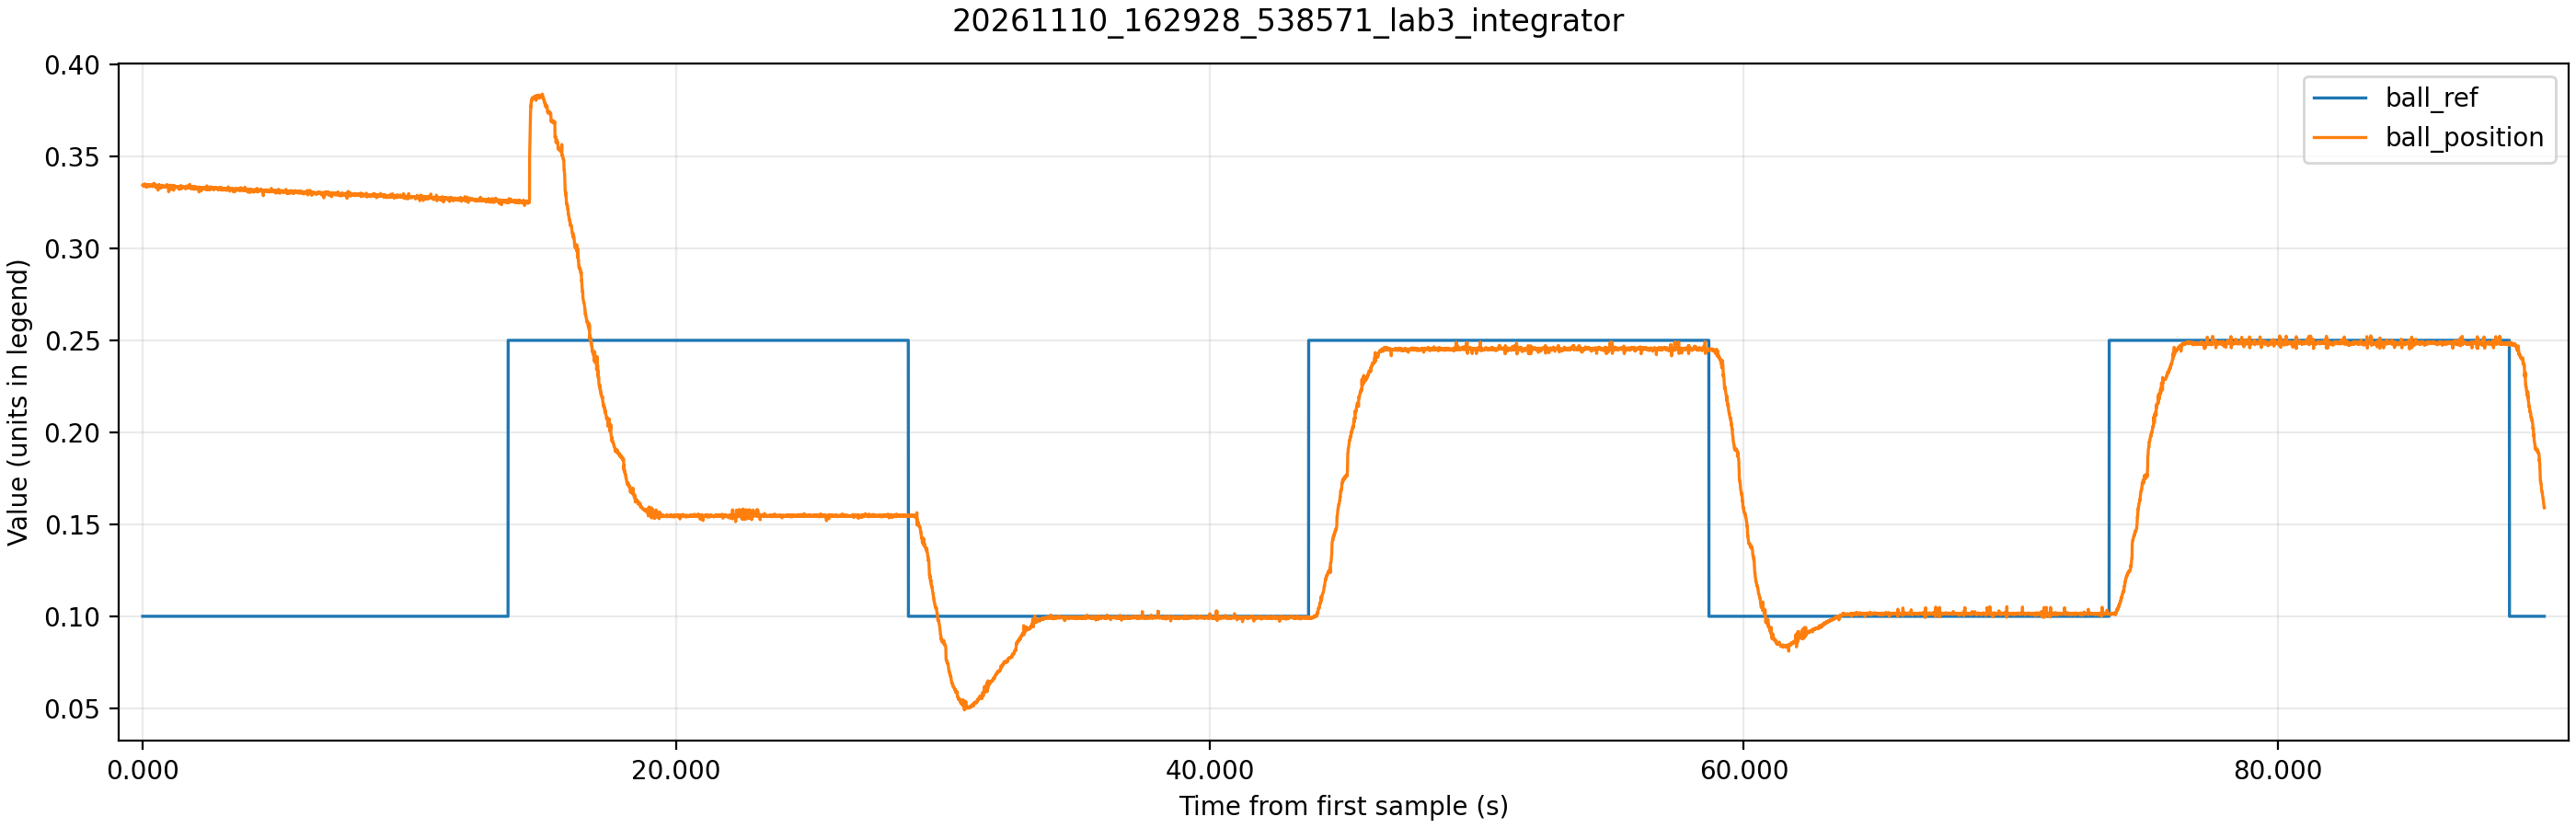

The data file committed next to this chart (first rows):
time_ms, theta_ref, theta_ref_sat, theta, control_voltage, motor_voltage, ball_raw, ball_position, beam_angle, ball_ref
1305, 1.632, 0.7, -1.092, 0.06, 0.0, 13418, 0.3344, -0.06648, 0.1
1310, 1.616, 0.7, -1.115, -2.52, 0.0, 13425, 0.3346, -0.06791, 0.1
1315, 1.595, 0.7, -1.133, -4.34, 0.0, 13403, 0.3341, -0.069, 0.1
1320, 1.58, 0.7, -1.114, -5.62, 0.0, 13414, 0.3343, -0.06785, 0.1
1325, 1.564, 0.7, -1.115, -6.49, 0.0, 13419, 0.3345, -0.06791, 0.1
1330, 1.547, 0.7, -1.117, -7.09, 0.0, 13416, 0.3344, -0.06802, 0.1
1335, 1.53, 0.7, -1.115, -7.5, 0.0, 13412, 0.3343, -0.06793, 0.1
1340, 1.514, 0.7, -1.117, -7.79, 0.0, 13410, 0.3342, -0.06802, 0.1
1345, 1.495, 0.7, -1.119, -7.99, 0.0, 13394, 0.3338, -0.06813, 0.1
1350, 1.482, 0.7, -1.137, -8.13, 0.0, 13414, 0.3343, -0.06924, 0.1
1355, 1.469, 0.7, -1.116, -8.26, 0.0, 13428, 0.3347, -0.06798, 0.1
1360, 1.451, 0.7, -1.115, -8.31, 0.0, 13410, 0.3342, -0.06789, 0.1
1365, 1.434, 0.7, -1.116, -8.35, 0.0, 13402, 0.334, -0.06798, 0.1
1370, 1.422, 0.7, -1.118, -8.38, 0.0, 13420, 0.3345, -0.06809, 0.1
1375, 1.41, 0.7, -1.114, -8.4, 0.0, 13434, 0.3348, -0.06782, 0.1
1380, 1.391, 0.7, -1.115, -8.41, 0.0, 13411, 0.3343, -0.06791, 0.1
1385, 1.382, 0.7, -1.117, -8.42, 0.0, 13440, 0.335, -0.06805, 0.1
1390, 1.366, 0.7, -1.116, -8.42, 0.0, 13432, 0.3348, -0.06796, 0.1
1395, 1.349, 0.7, -1.118, -8.43, 0.0, 13416, 0.3344, -0.06807, 0.1
1400, 1.337, 0.7, -1.114, -8.43, 0.0, 13427, 0.3347, -0.06787, 0.1
1405, 1.317, 0.7, -1.115, -8.43, 0.0, 13389, 0.3337, -0.06791, 0.1
1410, 1.306, 0.7, -1.114, -8.43, 0.0, 13403, 0.3341, -0.06782, 0.1
1415, 1.293, 0.7, -1.118, -8.43, 0.0, 13405, 0.3341, -0.06811, 0.1
1420, 1.281, 0.7, -1.118, -8.44, 0.0, 13411, 0.3343, -0.06807, 0.1
1425, 1.262, 0.7, -1.12, -8.44, 0.0, 13378, 0.3334, -0.0682, 0.1
1430, 1.254, 0.7, -1.117, -8.44, 0.0, 13408, 0.3342, -0.06805, 0.1
1435, 1.243, 0.7, -1.121, -8.44, 0.0, 13418, 0.3344, -0.06827, 0.1
1440, 1.229, 0.7, -1.117, -8.45, 0.0, 13408, 0.3342, -0.068, 0.1
1445, 1.217, 0.7, -1.115, -8.45, 0.0, 13411, 0.3343, -0.06789, 0.1
1450, 1.203, 0.7, -1.116, -8.44, 0.0, 13402, 0.334, -0.06796, 0.1
1455, 1.193, 0.7, -1.119, -8.44, 0.0, 13410, 0.3342, -0.06816, 0.1
1460, 1.182, 0.7, -1.117, -8.44, 0.0, 13419, 0.3345, -0.068, 0.1
1465, 1.163, 0.7, -1.118, -8.44, 0.0, 13376, 0.3334, -0.06807, 0.1
1470, 1.159, 0.7, -1.117, -8.44, 0.0, 13418, 0.3344, -0.06802, 0.1
1475, 1.145, 0.7, -1.117, -8.44, 0.0, 13408, 0.3342, -0.06802, 0.1
1480, 1.131, 0.7, -1.117, -8.44, 0.0, 13394, 0.3338, -0.06802, 0.1
1485, 1.123, 0.7, -1.118, -8.44, 0.0, 13408, 0.3342, -0.06809, 0.1
1490, 1.112, 0.7, -1.116, -8.44, 0.0, 13412, 0.3343, -0.06798, 0.1
1495, 1.105, 0.7, -1.116, -8.44, 0.0, 13432, 0.3348, -0.06798, 0.1
1500, 1.086, 0.7, -1.118, -8.44, 0.0, 13388, 0.3337, -0.06809, 0.1
1505, 1.078, 0.7, -1.118, -8.44, 0.0, 13402, 0.334, -0.06811, 0.1
1510, 1.069, 0.7, -1.117, -8.45, 0.0, 13408, 0.3342, -0.06805, 0.1
1515, 1.057, 0.7, -1.119, -8.44, 0.0, 13402, 0.334, -0.06813, 0.1
1520, 1.05, 0.7, -1.117, -8.45, 0.0, 13418, 0.3344, -0.06805, 0.1
1525, 1.039, 0.7, -1.118, -8.45, 0.0, 13414, 0.3343, -0.06811, 0.1
1530, 1.026, 0.7, -1.117, -8.45, 0.0, 13400, 0.334, -0.06802, 0.1
1535, 1.016, 0.7, -1.12, -8.45, 0.0, 13395, 0.3339, -0.0682, 0.1
1540, 1.008, 0.7, -1.118, -8.45, 0.0, 13410, 0.3342, -0.06807, 0.1
1545, 0.9935, 0.7, -1.116, -8.45, 0.0, 13380, 0.3335, -0.06798, 0.1
1550, 0.9921, 0.7, -1.121, -8.44, 0.0, 13427, 0.3347, -0.06829, 0.1
1555, 0.9799, 0.7, -1.116, -8.45, 0.0, 13411, 0.3343, -0.06798, 0.1
1560, 0.969, 0.7, -1.116, -8.45, 0.0, 13402, 0.334, -0.06796, 0.1
1565, 0.9609, 0.7, -1.117, -8.44, 0.0, 13408, 0.3342, -0.06805, 0.1
1570, 0.9509, 0.7, -1.133, -8.44, 0.0, 13403, 0.3341, -0.06897, 0.1
1575, 0.9428, 0.7, -1.117, -8.47, 0.0, 13408, 0.3342, -0.06805, 0.1
1580, 0.9322, 0.7, -1.116, -8.46, 0.0, 13398, 0.3339, -0.06798, 0.1
1585, 0.9243, 0.7, -1.116, -8.45, 0.0, 13403, 0.3341, -0.06798, 0.1
1590, 0.9162, 0.7, -1.115, -8.45, 0.0, 13406, 0.3341, -0.06791, 0.1
1595, 0.907, 0.7, -1.113, -8.44, 0.0, 13402, 0.334, -0.06776, 0.1
1600, 0.8979, 0.7, -1.116, -8.44, 0.0, 13398, 0.3339, -0.06796, 0.1
... 17,941 more rows
